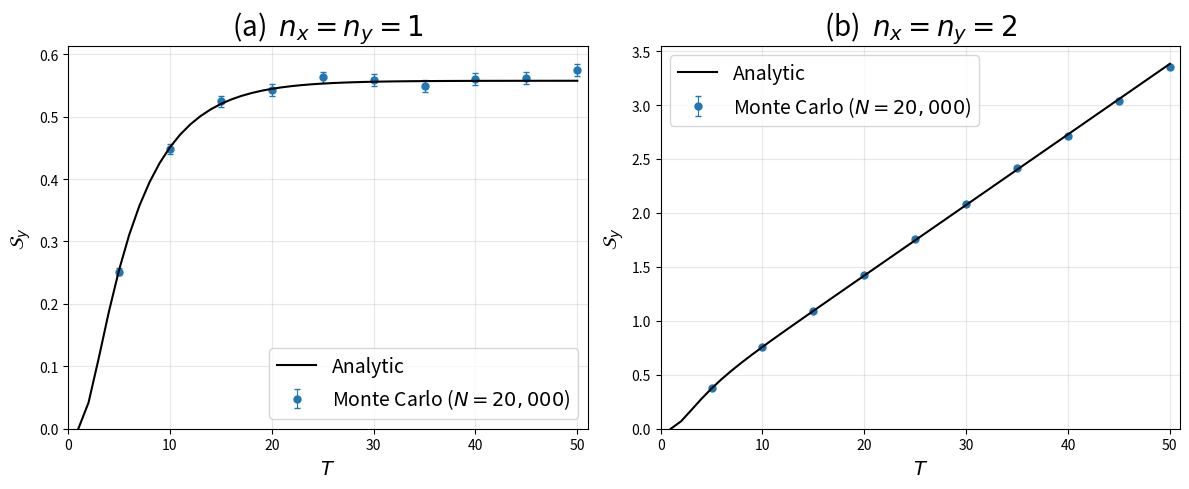

Recreate this plot in Python.
#!/usr/bin/env python3
"""
Numerical verification of the analytical entropy production S_y
for the linear Gaussian (Kalman innovation representation) case.

Analytical formula:  Eq. (eq:new-kl-R)
    S_y = (1/2) [ tr( (I_T ⊗ S^{-1}) R (I_T ⊗ S) R^T ) - T n_y ]
where R = H^{-1} J H  is the innovation reversal matrix.

Monte Carlo estimator:  Eq. (eq:sigma-per-traj) + Eq. (eq:sigma-MC)
    sigma(y_{1:T}) = sum_{t=0}^{T-1} ln p_t(y_{t+1} | f_t^{->}(y_{1:t}))
                   - sum_{t=1}^{T}   ln p_t(y_t   | g_{t+1}^{<-}(y_{T:t+1}))
    S_y ≈ (1/N) sum_n sigma(y_{1:T}^{(n)})

Reference:
    "Stochastic Thermodynamics for Autoregressive Generative Models"
    Section 6 (Linear Gaussian case: Kalman innovation representation)
"""

import numpy as np
from scipy.linalg import solve_discrete_are
import matplotlib
matplotlib.use("Agg")
import matplotlib.pyplot as plt
import csv


# =====================================================================
#  Steady-state Kalman filter quantities
# =====================================================================

def solve_kalman_steady_state(A, C, Q, R):
    """
    Solve the discrete algebraic Riccati equation (DARE) for the
    steady-state prediction error covariance P, and compute
    the innovation covariance S and the Kalman gain K.

    DARE:  P = A (P - P C^T (C P C^T + R)^{-1} C P) A^T + Q

    Returns
    -------
    P : ndarray (nx, nx)   prediction error covariance
    S : ndarray (ny, ny)   innovation covariance  S = C P C^T + R
    K : ndarray (nx, ny)   Kalman gain  K = P C^T S^{-1}
    """
    # scipy.linalg.solve_discrete_are(F, G, Qd, Rd) solves
    #   X = F^T X F - F^T X G (G^T X G + Rd)^{-1} G^T X F + Qd
    # Setting F = A^T, G = C^T recovers the standard Kalman DARE.
    P = solve_discrete_are(A.T, C.T, Q, R)
    S = C @ P @ C.T + R
    K = P @ C.T @ np.linalg.inv(S)
    return P, S, K


# =====================================================================
#  Analytical entropy production  (eq:new-kl-R)
# =====================================================================

def analytic_entropy_production(A, C, Q, R, T):
    """
    Compute S_y analytically via (eq:new-kl-R):

        S_y = (1/2) [ tr( (I_T ⊗ S^{-1}) R (I_T ⊗ S) R^T ) - T n_y ]

    where the innovation reversal matrix is R = H^{-1} J H  (eq:new-R-def),
    H is the block lower-triangular impulse-response matrix (eq:MA-rep),
    and J is the time-reversal permutation matrix (eq:J_def).
    """
    ny = C.shape[0]
    P, S, K = solve_kalman_steady_state(A, C, Q, R)

    # --- Build impulse-response coefficients H_l  (eq:H-coeff) ---
    #   H_0 = I_{ny},   H_l = C A^l K   (l >= 1)
    H_coeffs = [np.eye(ny)]
    Al = np.eye(A.shape[0])
    for l in range(1, T):
        Al = Al @ A
        H_coeffs.append(C @ Al @ K)

    # --- Build block lower-triangular matrix H ---
    #   H[i,j] = H_{i-j}  for i >= j,  else 0
    dim = T * ny
    Hmat = np.zeros((dim, dim))
    for i in range(T):
        for j in range(i + 1):
            Hmat[i*ny:(i+1)*ny, j*ny:(j+1)*ny] = H_coeffs[i - j]

    # --- Build time-reversal permutation matrix J  (eq:J_def) ---
    Jmat = np.zeros((dim, dim))
    for i in range(T):
        Jmat[i*ny:(i+1)*ny, (T-1-i)*ny:(T-i)*ny] = np.eye(ny)

    # --- Innovation reversal matrix  R = H^{-1} J H  (eq:new-R-def) ---
    Rmat = np.linalg.solve(Hmat, Jmat @ Hmat)

    # --- Entropy production  (eq:new-kl-R) ---
    Sinv = np.linalg.inv(S)
    IT_Sinv = np.kron(np.eye(T), Sinv)
    IT_S    = np.kron(np.eye(T), S)
    trace_val = np.trace(IT_Sinv @ Rmat @ IT_S @ Rmat.T)
    Sy = 0.5 * (trace_val - T * ny)
    return Sy


# =====================================================================
#  Monte Carlo estimation  (eq:sigma-per-traj, eq:sigma-MC)
#  ---- vectorized over N samples for performance ----
# =====================================================================

def mc_entropy_production(A, C, Q, R, T, N, rng):
    """
    Estimate S_y by Monte Carlo (eq:sigma-MC), vectorized over N samples.

    For each sampled trajectory y_{1:T} ~ P_{->}:
      1. Forward pass:  compute f_t^{->}(y_{1:t})  and forward innovations  e_t
      2. Backward pass:  compute g_{t+1}^{<-}(y_{T:t+1})  and backward innovations e_s^B
      3. Stochastic entropy production  (eq:sigma-per-traj):
           sigma = sum_{t=0}^{T-1} ln p_t(y_{t+1} | f_t^{->}(y_{1:t}))
                 - sum_{t=1}^{T}   ln p_t(y_t   | g_{t+1}^{<-}(y_{T:t+1}))

    In the Kalman case all emission kernels share the same N(Ch, S) form,
    so the Gaussian normalization constants cancel and we obtain:
           sigma = (1/2) sum_{s=1}^{T} (e_s^B)^T S^{-1} e_s^B
                 - (1/2) sum_{t=1}^{T} e_t^T S^{-1} e_t

    Note on ranges (eq:sigma-per-traj):
        Forward sum:  t = 0, ..., T-1  -->  T terms  (ln p_t(y_{t+1} | f_t^{->}))
        Backward sum: t = 1, ..., T    -->  T terms  (ln p_t(y_t   | g_{t+1}^{<-}))
        Both have exactly T terms; their normalization constants are identical and cancel.

    Returns
    -------
    mean_sigma : float     Monte Carlo mean of sigma
    se_sigma   : float     standard error  = std(sigma) / sqrt(N)
    sigmas     : ndarray   raw samples  sigma^{(n)},  shape (N,)
    """
    ny = C.shape[0]
    nx = A.shape[0]
    P, S, K = solve_kalman_steady_state(A, C, Q, R)
    Sinv   = np.linalg.inv(S)
    S_chol = np.linalg.cholesky(S)

    # Pre-compute matrix for the Kalman one-step map:
    #   f_{t+1}^{->}(y_{1:t+1}) = A [ f_t^{->}(y_{1:t}) + K e_{t+1} ]
    #                            = A f_t^{->}(y_{1:t}) + A K e_{t+1}
    # NOTE: When the input is the innovation e (not the observation y),
    #       the correct transition is simply A (not A_cl = A(I-KC)).
    AK = A @ K

    # --- Forward pass (vectorized over N) ---
    # Generate all innovations at once:  e_fwd[t] ~ N(0, S)  for t = 0,...,T-1
    # (e_fwd[t] corresponds to e_{t+1} in paper notation)
    noise = rng.standard_normal((T, N, ny))
    e_fwd = np.einsum("ij,tnj->tni", S_chol, noise)       # (T, N, ny)

    # Forward latent state:  h = f_t^{->}(y_{1:t})
    # h[t=0] = f_0^{->}(empty) = hat{x}_{1|0} = 0
    # Observation: y_{t+1} = C f_t^{->}(y_{1:t}) + e_{t+1}         (eq:gen_y)
    # Update:      f_{t+1}^{->}(y_{1:t+1}) = A h_t + A K e_{t+1}   (eq:update, eq:predict)
    y_traj = np.zeros((T, N, ny))
    h = np.zeros((N, nx))           # f_0^{->}(empty) = 0
    for t in range(T):
        y_traj[t] = h @ C.T + e_fwd[t]                    # y_{t+1}
        h = h @ A.T + e_fwd[t] @ AK.T                     # f_{t+1}^{->}

    # --- Backward pass (vectorized over N) ---
    # Feed the time-reversed sequence: tilde{y}_{s+1} = y_{T-s}
    # Backward latent state:  h_bwd = g_{T+1}^{<-}(empty) = hat{x}^B_{1|0} = 0
    e_bwd = np.zeros((T, N, ny))
    h = np.zeros((N, nx))           # g_{T+1}^{<-}(empty) = 0
    for s in range(T):
        # tilde{y}_{s+1} = y_{T-s}  -->  0-based: y_traj[T-1-s]
        tilde_y = y_traj[T - 1 - s]
        # Backward innovation:  e_{s+1}^B = tilde{y}_{s+1} - C g_{...}^{<-}
        e_b = tilde_y - h @ C.T
        e_bwd[s] = e_b
        # Backward Kalman update (same mechanism as forward)
        h = h @ A.T + e_b @ AK.T

    # --- Compute sigma per trajectory  (eq:sigma-per-traj) ---
    # sigma^{(n)} = (1/2) [ sum_s (e_s^B)^T S^{-1} e_s^B  -  sum_t e_t^T S^{-1} e_t ]
    fwd_quad = np.einsum("tni,ij,tnj->n", e_fwd, Sinv, e_fwd)   # (N,)
    bwd_quad = np.einsum("tni,ij,tnj->n", e_bwd, Sinv, e_bwd)   # (N,)
    sigmas = 0.5 * (bwd_quad - fwd_quad)

    mean_sigma = sigmas.mean()
    se_sigma   = sigmas.std(ddof=1) / np.sqrt(N)
    return mean_sigma, se_sigma, sigmas


# =====================================================================
#  Main: parameter sets, sweep over T, plot, and save
# =====================================================================

def main():
    # --- Parameters ---
    T_analytic = np.arange(1, 51)        # T = 1, 2, ..., 50  (analytic curve)
    T_mc       = np.arange(5, 51, 5)     # T = 5, 10, ..., 50 (Monte Carlo)
    N_mc       = 20_000                   # Monte Carlo sample size
    seed     = 42
    rng      = np.random.default_rng(seed)

    # --- Case 1: Scalar  n_x = n_y = 1 ---
    # S_y remains bounded as T -> infty  (boundary effect only; Weiss 1975)
    A1 = np.array([[0.9]])
    C1 = np.array([[1.0]])
    Q1 = np.array([[1.0]])
    R1 = np.array([[1.0]])

    # --- Case 2: Multivariate  n_x = n_y = 2 ---
    # A is non-symmetric and stable (eigenvalues 0.8 and 0.5, inside unit circle).
    # C is non-symmetric, so cross-covariances break time-reversal symmetry
    # and S_y can grow linearly with T  (Tong & Zhang 2005).
    A2 = np.array([[0.8, 0.3],
                    [0.0, 0.5]])
    C2 = np.array([[1.0, 0.5],
                    [0.0, 1.0]])
    Q2 = np.eye(2)
    R2 = np.eye(2)

    cases = [
        {"label": r"$n_x = n_y = 1$", "A": A1, "C": C1, "Q": Q1, "R": R1, "tag": "scalar"},
        {"label": r"$n_x = n_y = 2$", "A": A2, "C": C2, "Q": Q2, "R": R2, "tag": "2d"},
    ]

    results = {}

    for case in cases:
        tag = case["tag"]
        A, C, Q, R = case["A"], case["C"], case["Q"], case["R"]
        print(f"\n{'='*60}")
        print(f"  Case: {tag}   A = {A.tolist()},  C = {C.tolist()}")
        print(f"  Q = {Q.tolist()},  R = {R.tolist()}")
        print(f"{'='*60}")

        P, S_mat, K_mat = solve_kalman_steady_state(A, C, Q, R)
        print(f"  Steady-state:  P = {np.round(P, 6).tolist()}")
        print(f"                 S = {np.round(S_mat, 6).tolist()}")
        print(f"                 K = {np.round(K_mat, 6).tolist()}")

        Sy_analytic = np.zeros(len(T_analytic))
        Sy_mc_mean  = np.zeros(len(T_mc))
        Sy_mc_se    = np.zeros(len(T_mc))
        Sy_mc_raw   = np.zeros((N_mc, len(T_mc)))   # all samples for data availability

        for i, T in enumerate(T_analytic):
            Sy_analytic[i] = analytic_entropy_production(A, C, Q, R, int(T))

        for i, T in enumerate(T_mc):
            mc_mean, mc_se, sigmas = mc_entropy_production(A, C, Q, R, int(T), N_mc, rng)
            Sy_mc_mean[i] = mc_mean
            Sy_mc_se[i]   = mc_se
            Sy_mc_raw[:, i] = sigmas
            print(f"  T = {T:3d}:  analytic = {Sy_analytic[T-1]:.6f},  "
                  f"MC = {Sy_mc_mean[i]:.6f} +/- {Sy_mc_se[i]:.6f}")

        results[tag] = {
            "T_analytic": T_analytic,
            "T_mc":       T_mc,
            "analytic":   Sy_analytic,
            "mc_mean":    Sy_mc_mean,
            "mc_se":      Sy_mc_se,
        }

        # --- Save summary data to CSV ---
        csv_file = f"entropy_production_{tag}.csv"
        with open(csv_file, "w", newline="") as f:
            writer = csv.writer(f)
            # Section 0a: Input parameters and simulation settings
            nx = A.shape[0]
            writer.writerow(["# Input parameters"])
            for label, mat in [("A", A), ("C", C), ("Q", Q), ("R", R)]:
                for i in range(mat.shape[0]):
                    row_label = f"{label}({i+1},:)" if mat.shape[0] > 1 else label
                    writer.writerow([row_label] + [f"{mat[i,j]:.10f}" for j in range(mat.shape[1])])
            writer.writerow(["N_mc", N_mc])
            writer.writerow(["seed", seed])
            writer.writerow([])
            # Section 0b: Steady-state Kalman filter quantities
            writer.writerow(["# Steady-state Kalman filter quantities"])
            for label, mat in [("P", P), ("S", S_mat), ("K", K_mat)]:
                for i in range(mat.shape[0]):
                    row_label = f"{label}({i+1},:)" if mat.shape[0] > 1 else label
                    writer.writerow([row_label] + [f"{mat[i,j]:.10f}" for j in range(mat.shape[1])])
            writer.writerow([])
            # Section 1: analytic (all T)
            writer.writerow(["T", "Sy_analytic"])
            for j in range(len(T_analytic)):
                writer.writerow([
                    int(T_analytic[j]),
                    f"{Sy_analytic[j]:.10f}",
                ])
            writer.writerow([])
            # Section 2: Monte Carlo (T = 5, 10, ...)
            writer.writerow(["T", "Sy_mc_mean", "Sy_mc_se"])
            for j in range(len(T_mc)):
                writer.writerow([
                    int(T_mc[j]),
                    f"{Sy_mc_mean[j]:.10f}",
                    f"{Sy_mc_se[j]:.10f}",
                ])
        print(f"  -> Saved {csv_file}")

        # --- Save ALL raw MC samples to CSV (for data availability) ---
        #   Columns: sigma_T5, sigma_T10, ..., sigma_T50
        #   Rows:    sample n = 1, 2, ..., N
        raw_csv = f"entropy_production_{tag}_mc_raw.csv"
        with open(raw_csv, "w", newline="") as f:
            writer = csv.writer(f)
            header = [f"sigma_T{int(T)}" for T in T_mc]
            writer.writerow(header)
            for n in range(N_mc):
                writer.writerow([f"{Sy_mc_raw[n, j]:.10f}" for j in range(len(T_mc))])
        print(f"  -> Saved {raw_csv}  ({N_mc} samples x {len(T_mc)} T-values)")

    # =================================================================
    #  Plot: two panels side by side
    # =================================================================
    fig, axes = plt.subplots(1, 2, figsize=(12, 5))

    panel_labels = ["(a)", "(b)"]
    for ax, case, plabel in zip(axes, cases, panel_labels):
        tag = case["tag"]
        r   = results[tag]

        # Analytical curve
        ax.plot(r["T_analytic"], r["analytic"], "k-", linewidth=1.5,
                label="Analytic", zorder=3)

        # Monte Carlo with error bars
        ax.errorbar(r["T_mc"], r["mc_mean"], yerr=r["mc_se"],
                     fmt="o", color="C0", markersize=5, capsize=2,
                     linewidth=0.8, elinewidth=0.8,
                     label=rf"Monte Carlo ($N = {N_mc:,}$)", zorder=2)

        ax.set_xlabel(r"$T$", fontsize=14)
        ax.set_ylabel(r"$\mathcal{S}_y$", fontsize=14)
        ax.set_title(f"{plabel}  {case['label']}", fontsize=20)
        ax.legend(fontsize=14)
        ax.set_xlim(0, 51)
        ax.set_ylim(bottom=0)
        ax.grid(True, alpha=0.3)

    fig.tight_layout()

    plot_file = "entropy_production_verification.pdf"
    fig.savefig(plot_file, dpi=150, bbox_inches="tight")
    print(f"\n-> Saved {plot_file}")

    plot_png = "entropy_production_verification.png"
    fig.savefig(plot_png, dpi=150, bbox_inches="tight")
    print(f"-> Saved {plot_png}")


if __name__ == "__main__":
    main()
